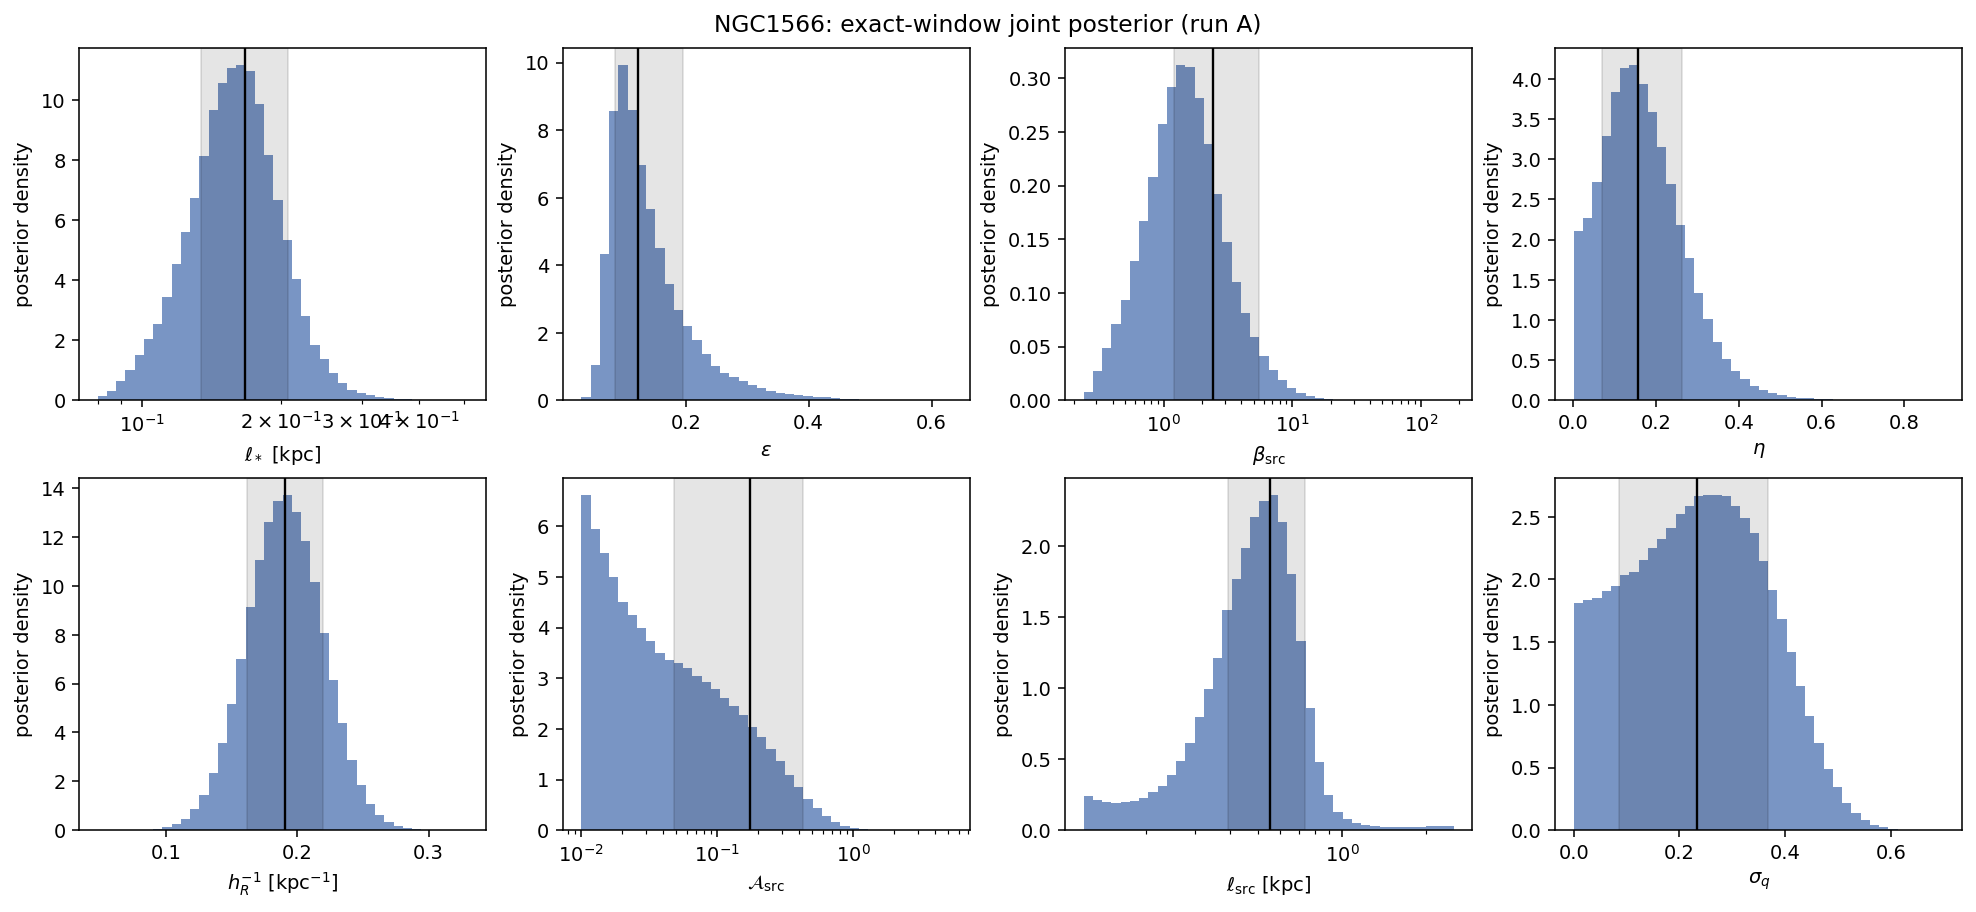

Data behind this chart, as committed beside it:
parameter, A (sigma_q free), R0 (sigma_q = 0)
ell_star [kpc], 0.167 [0.134, 0.208], 0.169 [0.131, 0.214]
epsilon, 0.122 [0.085, 0.196], 0.120 [0.082, 0.203]
beta_src, 2.402 [1.198, 5.522], 2.452 [1.148, 5.847]
eta, 0.157 [0.069, 0.263], 0.189 [0.095, 0.302]
h_R^-1 [kpc^-1], 0.191 [0.162, 0.219], 0.191 [0.160, 0.222]
A_src, 0.175 [0.048, 0.429], 0.150 [0.031, 0.445]
ell_src [kpc], 0.556 [0.391, 0.736], 0.540 [0.344, 0.758]
kappa [kpc^2 Gyr^-1], 0.134 [0.071, 0.257], 0.134 [0.069, 0.276]
t_star [Gyr], 0.090 [0.059, 0.171], 0.088 [0.058, 0.174]
sigma_q, 0.233 [0.086, 0.368], 0.000 [0.000, 0.000]
